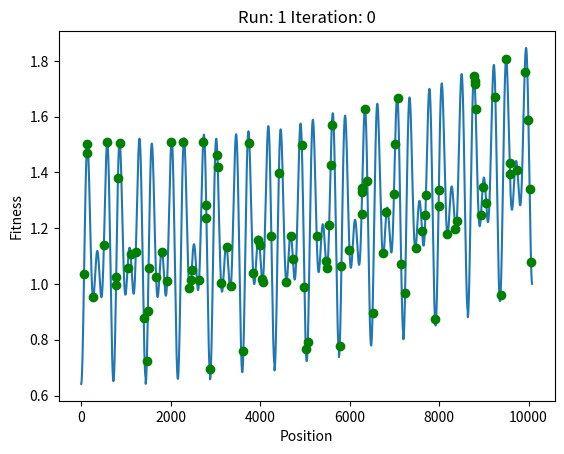

This figure's Python source: (Note: this script raises an exception after producing the figure.)
import numpy as np
import random
import math
import matplotlib.pyplot as plt
import time

class Particle:
    def __init__(self, position, velocity = 0):
        self.position = position
        self.velocity = velocity
        self.local_best = position
    
    def update_position(self, position_limits):
        self.position = round((self.position + self.velocity), 0)

        # set position to the min or max value if it goes out of bounds
        if self.position > position_limits[1]:
            self.position = position_limits[1]
        elif self.position < position_limits[0]:
            self.position = position_limits[0]
    
    def update_velocity(self, inertia, alpha, beta, global_best):
        self.velocity = (inertia * self.velocity) + (alpha[0] * beta[0] * (self.local_best - self.position)) + (alpha[1] * beta[1] * (global_best - self.position))

    def update_local_best(self):
        if calc_fitness(self.position) > calc_fitness(self.local_best):
            self.local_best = self.position

# Function to calculate accommodation cost
def calc_acc_cost(position):
    days = position // 1440 # day value without decimals
    return round((30 + (days * 30) + ((7 - days) * 25)), 2)

# Function to calculate renovation level
def calc_ren_lvl(position):
    T = position / 1440 # day value with decimals
    return ((T**2) / 126) + (T / 63) + 0.5

# Function to calculate moving cost
def calc_mov_cost(position):
    t = (position % 1440) / 60 # hour value with decimals
    return round(((50 * math.cos((12 * math.pi * t) / 24)) + (50 * math.cos((8 * math.pi * t) / 24)) + 150),2)

# Function to perform fitness evaluation to determine the quality of the position
def calc_fitness(position):
    # fixed values for the minimum and maximum values of each variable
    ren_lvl_range = [0.5, 1]
    acc_cost_range = [205, 235]
    mov_cost_range = [68.29, 250]

    # calculate the cost and levels
    accommodation_cost = calc_acc_cost(position)
    renovation_level = calc_ren_lvl(position)
    moving_cost = calc_mov_cost(position)

    ## fitness function - scales accommodation and moving cost to a range of 0-1
    fitness = renovation_level
    fitness += 1 - (((accommodation_cost - acc_cost_range[0]) + (moving_cost - mov_cost_range[0])) / ((acc_cost_range[1] - acc_cost_range[0]) + (mov_cost_range[1] - mov_cost_range[0])))

    return fitness

# Function to check and return the global best
def check_global_best(local_best, global_best):
    if calc_fitness(local_best) > calc_fitness(global_best):
        return local_best
    else:
        return global_best

# Function to calculate the average difference of fitness of all particles
def calc_avg_fit_diff(particles):
    # Getting the mean fitness
    fitness = list(map(calc_fitness, [particle.position for particle in particles]))
    mean_fitness = sum(fitness) / len(fitness)

    # Getting the average difference
    difference = [abs(fit-mean_fitness) for fit in fitness]
    avg_fit_diff = sum(difference)/len(difference)

    return avg_fit_diff

# Function to calculate the average difference of position of all particles
def calc_avg_pos_diff(particles):
    # Getting the mean position
    position_list = [particle.position for particle in particles]
    mean_position = sum(position_list) / len(position_list)

    # Getting the average difference
    difference = [abs(pos - mean_position) for pos in position_list]
    avg_pos_diff = sum(difference)/len(difference)

    return avg_pos_diff

# Initialization function with segmentation
def initialize_particles(num_particles, position_limits, spawn_segments):
    particles = []

    # Splitting population size and search space into segments
    pop_segment = num_particles//spawn_segments
    range_val = position_limits[1]//spawn_segments

    # Boundaries of each segment
    min_val = position_limits[0]
    max_val=range_val

    # Generating particles in segments
    for segment in range(spawn_segments):
        for num in range(pop_segment):
            particles.append(Particle(random.randint(min_val, max_val)))
        min_val+=range_val
        max_val+=range_val
    return particles

def main():
    # Set the number of runs
    num_of_runs = 100
    run_vals = [i for i in range(1, num_of_runs + 1)] # values will be used as seed for random module

    # Initializing list to store information for figures
    frequent_particle_list = []
    global_best_list = []
    iteration_list = []
    final_position_list = []
    time_complexity_list = []

    # Initializing figure
    space_ax = plt.axes()

    # Start running algorithm
    for run in run_vals:
        # Seed random to get the same results
        random.seed(run)

        ################################
        #    Algorithm begins here     #
        ################################

        # fixed variables
        position_cap = 10079 # minute representation of 6 days, 11 hours, 59 minutes from Monday 00:00
        position_limits = [0, position_cap]

        # termination condition
        max_iter = 100
        min_avg_fit_diff = 0.01
        min_avg_dis_diff = 0.01

        # initializing algorithm parameters 
        alpha = [0.5, 0.5] 
        alpha_change = 0.1 # How much alpha values increase or decrease at split

        inertia_weight = 1
        inertia_change = 0.2 # How much inertia weight decrease at split

        iteration_split = 5 # Iteration split - alpha and inertia values increase/decrease when entering new split
        num_particles = 100
        spawn_segments = 10 # Initialization splits

        global_best = None
        curr_iter = 0

        # Start timing the algorithm
        start_time = time.time()

        # Step 1: Initialize particles
        particles = initialize_particles(num_particles, position_limits, spawn_segments)
        global_best = particles[0].position

        # Ploting figure
        if len(space_ax.lines) > 1:
            del space_ax.lines[1]
        if len(space_ax.lines) < 1:
            space_ax.plot(list(range(*position_limits)),[calc_fitness(x) for x in range(*position_limits)])
            space_ax.set_title("Run: {} Iteration: {}".format(run, curr_iter))
            space_ax.set_xlabel("Position")
            space_ax.set_ylabel("Fitness")

        # Termination conditions - max iterations & average difference of fitness and position
        while((curr_iter < max_iter) and (calc_avg_fit_diff(particles) > min_avg_fit_diff) and (calc_avg_pos_diff(particles) > min_avg_dis_diff)):

            # Plotting particles onto graph
            if len(space_ax.lines) > 1:
                del space_ax.lines[1]
            space_ax.plot([x.position for x in particles], [calc_fitness(x.position) for x in particles], 'go')
            space_ax.set_title("Run: {} Iteration: {}".format(run, curr_iter))
            plt.pause(0.01) 

            # Check if iteration has enter new segment
            if (curr_iter % (max_iter//iteration_split) == 0) and (curr_iter != 0):
                # Make changes to inertia weight and alpha values if so
                inertia_weight -= inertia_change
                alpha[0] -= alpha_change
                alpha[1] += alpha_change

            # Step 2: Check all particles' fitness and update local best and global best positions
            for particle in particles:
                particle.update_local_best()
                global_best = check_global_best(particle.local_best, global_best)
         
            # Generating beta values
            beta = [random.random(), random.random()]

            # Step 3: Calculate velocity and move all particles
            for particle in particles:
                particle.update_velocity(inertia_weight, alpha, beta, global_best)
                particle.update_position(position_limits)
            
            # Step 4: Reiterate
            curr_iter += 1

        # Print results of run
        particle_position = [particle.position for particle in particles]
        most_frequent_particle = max(set(particle_position), key = particle_position.count)
        print()
        print("Final Results of Run {}:".format(run))
        print("Iteration:", curr_iter)
        print("Most Frequent Particles:", most_frequent_particle, str(particle_position.count(most_frequent_particle))+"%", "Fitness:", calc_fitness(most_frequent_particle))
        print("Global best:", global_best, "Fitness:",  calc_fitness(global_best))
        print("Cost:", (calc_acc_cost(global_best) + calc_mov_cost(global_best)), "Renovation:", calc_ren_lvl(global_best))
        
        # PLot final position of particles
        if len(space_ax.lines) > 1:
            del space_ax.lines[1]
        space_ax.plot([x.position for x in particles], [calc_fitness(x.position) for x in particles], 'go')
        space_ax.set_title("Run: {} Completed, Iteration taken: {}".format(run, curr_iter))
        plt.pause(0.5)
        
        # Collecting information for figures
        time_complexity_list.append(time.time()-start_time)
        final_position_list.append(particle_position.copy())
        iteration_list.append(curr_iter)
        global_best_list.append(global_best)
        frequent_particle_list.append(most_frequent_particle)
    plt.close()

    # Figure 1 - Iterations and time complexity
    fig = plt.figure(figsize=(10,10))
    ax1 = fig.add_subplot(2,1,1, xlabel="Runs", ylabel="Iterations", title="Iteration of each Run")
    ax1.plot(run_vals, iteration_list)
    ax2 = fig.add_subplot(2,1,2, xlabel="Runs", ylabel="Time Taken", title="Time taken for each Run")
    ax2.plot(run_vals, time_complexity_list)
    plt.savefig("Iterations and Time complexity",bbox_inches='tight')
    plt.pause(2)
    plt.close()

    # Figure 2 - Global best position and convergence point
    fig = plt.figure(figsize=(10,10))
    ax1 = fig.add_subplot(2,1,1, xlabel="Runs", ylabel="Global best position", title="Global best position of each Run")
    ax1.plot(run_vals, global_best_list)
    ax2 = fig.add_subplot(2,1,2, xlabel="Runs", ylabel="Most frequent Position", title="Most frequent position of each Run")
    ax2.plot(run_vals, frequent_particle_list)
    plt.savefig("Global best position and Most frequent position",bbox_inches='tight')
    plt.pause(2)
    plt.close()

    # Figure 3 - Total cost and renovation level of global best position and convergence point
    fig = plt.figure(figsize=(10,10))
    ax1 = fig.add_subplot(2,1,1, xlabel="Runs", ylabel="Optimal cost", title="Optimal cost of each Run")
    ax1.plot(run_vals, [x + y for x, y in zip(list(map(calc_mov_cost, frequent_particle_list)), list(map(calc_acc_cost,frequent_particle_list)))])
    ax1.plot(run_vals, [x + y for x, y in zip(list(map(calc_mov_cost, global_best_list)), list(map(calc_acc_cost,global_best_list)))], 'go--')
    ax2 = fig.add_subplot(2,1,2, xlabel="Runs", ylabel="Optimal renovation level", title="Optimal renovation level of each Run")
    ax2.plot(run_vals, list(map(calc_ren_lvl, frequent_particle_list)))
    ax2.plot(run_vals, list(map(calc_ren_lvl, global_best_list)), 'go--')
    plt.savefig("Optimal Cost and Renovation Level",bbox_inches='tight')
    plt.pause(2)
    plt.close()

    # Figure 4 - All particles' position after algorithm terminates
    plt.figure()
    for run in run_vals:
        plt.scatter(final_position_list[run-1], [run for i in range(len(final_position_list[run-1]))])
    plt.title("Particle's final position of each Run")
    plt.ylabel("Run")
    plt.xlabel("Position value")
    plt.savefig("Final particle positions",bbox_inches='tight')
    plt.pause(2)
    plt.close()
    
if __name__ == "__main__":
    main()